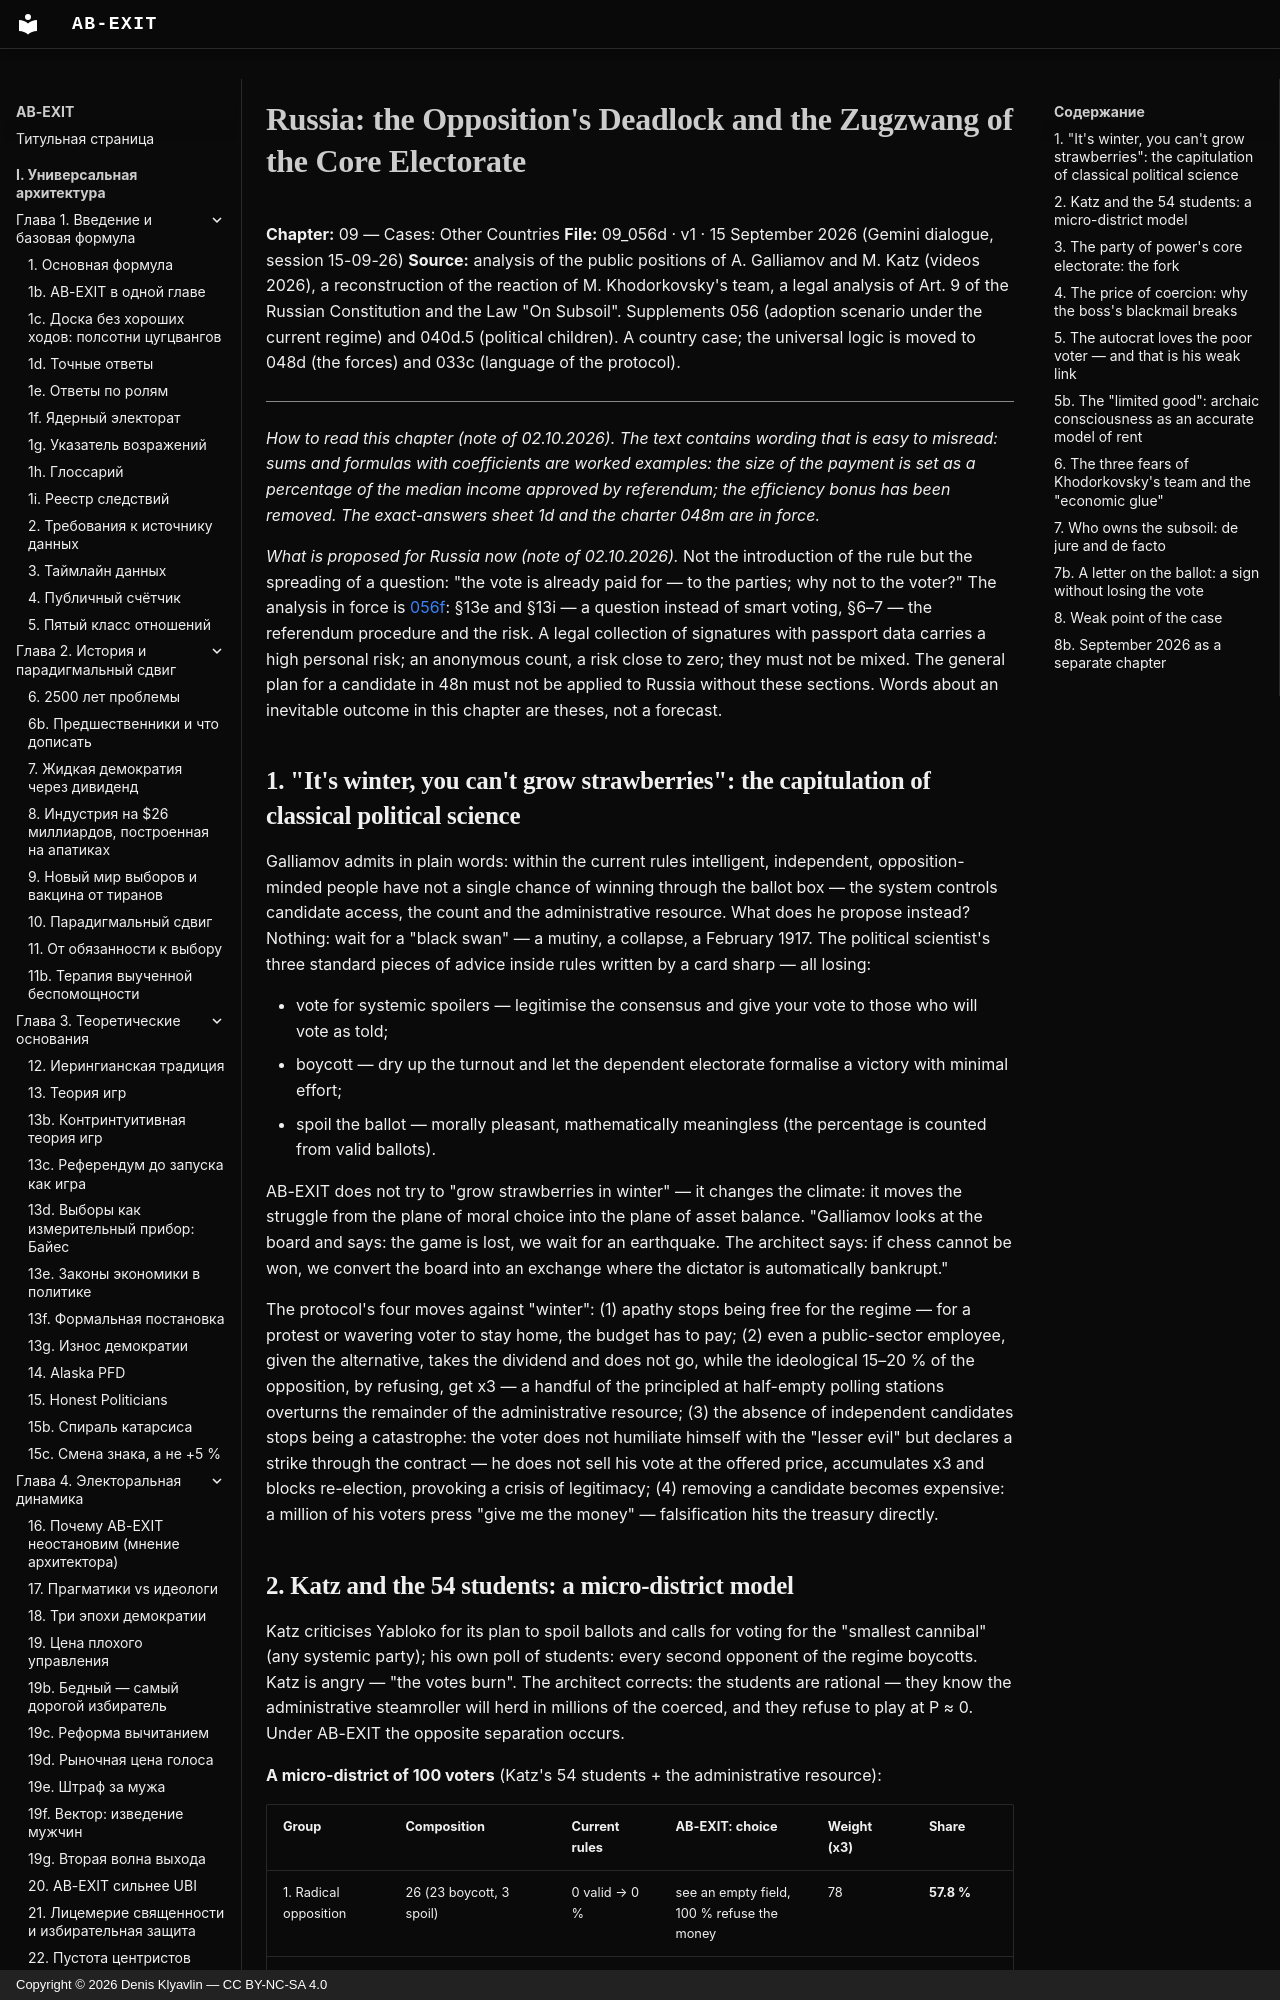

repository: Denis-Kliavlin/ab-exit · page: 09-other-countries/056d-russia-opposition-deadlock.en/index.html · generator: mkdocs · copyright: Copyright © 2026 Denis Klyavlin — CC BY-NC-SA 4.0

# Russia: the Opposition's Deadlock and the Zugzwang of the Core Electorate

**Chapter:** 09 — Cases: Other Countries
**File:** 09_056d · v1 · 15 September 2026 (Gemini dialogue, session 15-09-26)
**Source:** analysis of the public positions of A. Galliamov and M. Katz (videos 2026), a reconstruction of the reaction of M. Khodorkovsky's team, a legal analysis of Art. 9 of the Russian Constitution and the Law "On Subsoil". Supplements 056 (adoption scenario under the current regime) and 040d.5 (political children). A country case; the universal logic is moved to 048d (the forces) and 033c (language of the protocol).

---

*How to read this chapter (note of 02.10.2026). The text contains wording that is easy to misread: sums and formulas with coefficients are worked examples: the size of the payment is set as a percentage of the median income approved by referendum; the efficiency bonus has been removed. The exact-answers sheet 1d and the charter 048m are in force.*

*What is proposed for Russia now (note of 02.10.2026).* Not the introduction of the rule but the spreading of a question: "the vote is already paid for — to the parties; why not to the voter?" The analysis in force is [056f](056f-russia-september-2026.md): §13e and §13i — a question instead of smart voting, §6–7 — the referendum procedure and the risk. A legal collection of signatures with passport data carries a high personal risk; an anonymous count, a risk close to zero; they must not be mixed. The general plan for a candidate in 48n must not be applied to Russia without these sections. Words about an inevitable outcome in this chapter are theses, not a forecast.

## 1. "It's winter, you can't grow strawberries": the capitulation of classical political science

Galliamov admits in plain words: within the current rules intelligent, independent, opposition-minded people have not a single chance of winning through the ballot box — the system controls candidate access, the count and the administrative resource. What does he propose instead? Nothing: wait for a "black swan" — a mutiny, a collapse, a February 1917. The political scientist's three standard pieces of advice inside rules written by a card sharp — all losing:

- vote for systemic spoilers — legitimise the consensus and give your vote to those who will vote as told;
- boycott — dry up the turnout and let the dependent electorate formalise a victory with minimal effort;
- spoil the ballot — morally pleasant, mathematically meaningless (the percentage is counted from valid ballots).

AB-EXIT does not try to "grow strawberries in winter" — it changes the climate: it moves the struggle from the plane of moral choice into the plane of asset balance. "Galliamov looks at the board and says: the game is lost, we wait for an earthquake. The architect says: if chess cannot be won, we convert the board into an exchange where the dictator is automatically bankrupt."

The protocol's four moves against "winter": (1) apathy stops being free for the regime — for a protest or wavering voter to stay home, the budget has to pay; (2) even a public-sector employee, given the alternative, takes the dividend and does not go, while the ideological 15–20 % of the opposition, by refusing, get x3 — a handful of the principled at half-empty polling stations overturns the remainder of the administrative resource; (3) the absence of independent candidates stops being a catastrophe: the voter does not humiliate himself with the "lesser evil" but declares a strike through the contract — he does not sell his vote at the offered price, accumulates x3 and blocks re-election, provoking a crisis of legitimacy; (4) removing a candidate becomes expensive: a million of his voters press "give me the money" — falsification hits the treasury directly.
